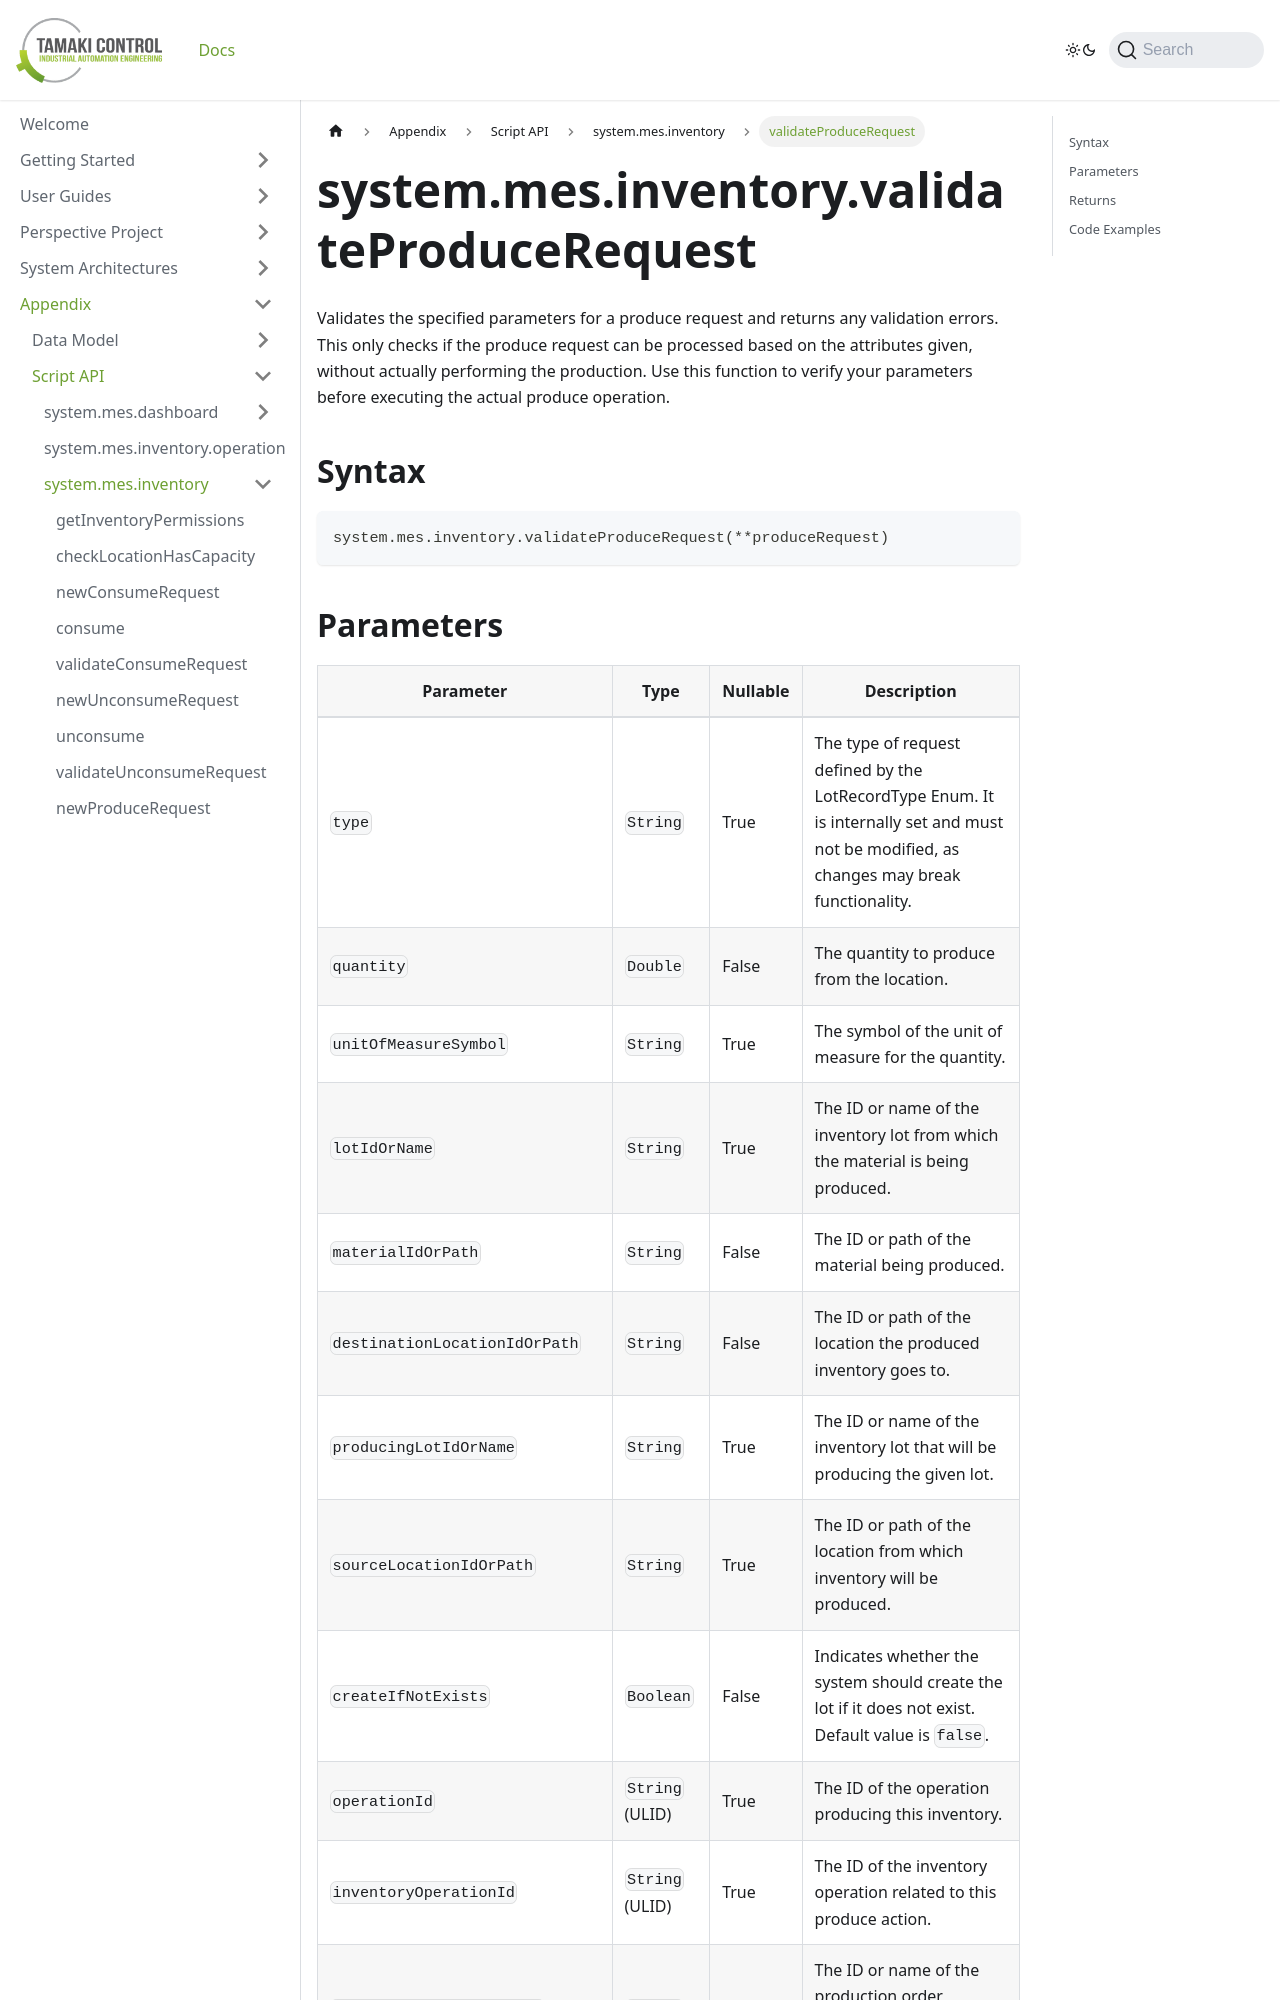

repository: TamakiControl/tamaki-mes-docs · page: docs/appendix/script-api/inventory-script-api/validate-produce-request/index.html · generator: docusaurus

---
sidebar_position: 11
title: "validateProduceRequest"
description: "Validates the specified parameters for a produce request and returns any validation errors."
---

# system.mes.inventory.validateProduceRequest

Validates the specified parameters for a produce request and returns any validation errors. This only checks if the produce request can be processed based on the attributes given, without actually performing the production. Use this function to verify your parameters before executing the actual produce operation.

## Syntax

```python
system.mes.inventory.validateProduceRequest(**produceRequest)
```
